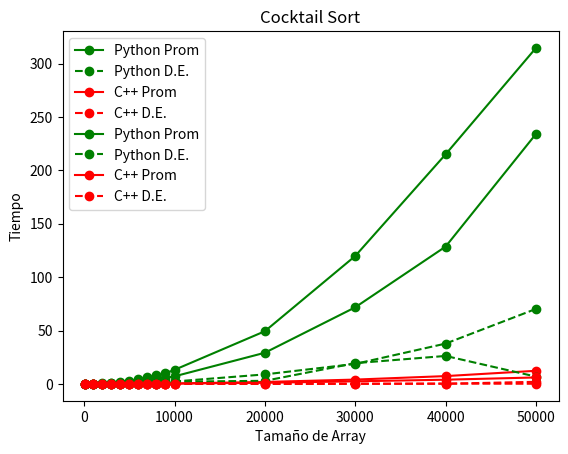

The matplotlib source for this figure:
import matplotlib.pyplot as plt

#Bubble Sort Python Promedio
x = [100,1000,2000,3000,4000,5000,6000,7000,8000,9000,10000,20000,30000,40000,50000]
y = [0.001005268096923820,0.070356798171997000,0.294240808486938000,0.710008001327514000,1.209030199050900000,1.786536931991570000,2.590527677536000000,3.494307136535640000,4.472889423370350000,5.620229053497310000,7.113364267349220000,29.203883075714100000,71.784848356246800000,128.635452032089000000,234.156673336028000000]
plt.plot(x,y,marker='o',linestyle='-',color='g',label='Python Prom')
#Bubble Sort Python Desviación Estandar
x2 = [100,1000,2000,3000,4000,5000,6000,7000,8000,9000,10000,20000,30000,40000,50000]
y2 = [0.000706163,0.018768023,0.094337983,0.191807135,0.342717961,0.522313391,0.801962403,1.023337955,1.332680539,1.664917723,2.30476683,8.914997652,18.75645676,37.78050826,70.27276125]
plt.plot(x2,y2,marker='o',linestyle='--',color='g',label='Python D.E.')
#Bubble Sort C++ Promedio
x3 = [100,1000,2000,3000,4000,5000,6000,7000,8000,9000,10000,20000,30000,40000,50000]
y3 = [0.02006180,0.00397700,0.01733960,0.03928220,0.07544960,0.11780880,0.17646460,0.21138100,0.27841080,0.36249780,0.42957900,1.83589240,4.06290460,7.32903020,12.30111100]
plt.plot(x3,y3,marker='o',linestyle='-',color='r',label='C++ Prom')
#Bubble Sort C++ Desviación Estandar
x4 = [100,1000,2000,3000,4000,5000,6000,7000,8000,9000,10000,20000,30000,40000,50000]
y4 = [0.04474775,0.00023707,0.00451116,0.00720680,0.01472408,0.01937846,0.01764188,0.01127242,0.01901036,0.01862501,0.00917648,0.07176137,0.18974109,0.19250875,1.97851902]
plt.plot(x4,y4,marker='o',linestyle='--',color='r',label='C++ D.E.')
#Bubble Sort Golang Promedio
#x5 = [100,1000,2000,3000,4000,5000,6000,7000,8000,9000,10000,20000,30000,40000,50000]
#y5 = [30,45,58,43,36]
#plt.plot(x5,y5,marker='o',linestyle='-',color='b',label='Golang Prom')

#Bubble Sort Golang Desviación Estandar
#x6 = [100,1000,2000,3000,4000,5000,6000,7000,8000,9000,10000,20000,30000,40000,50000]
#y6 = [30,45,58,43,36]
#plt.plot(x6,y6,marker='o',linestyle='--',color='b',label='Golang D.E.')

plt.legend()
plt.xlabel('Tamaño de Array')
plt.ylabel('Segundos')
plt.title('Bubble Sort')
plt.show()

#%%
import matplotlib.pyplot as plt
#Cocktail Sort Python Promedio
x7 = [100,1000,2000,3000,4000,5000,6000,7000,8000,9000,10000,20000,30000,40000,50000]
y7 = [0.001594400405883790,0.130591297149658000,0.485210895538330000,1.077796792984000000,1.963001298904420000,2.954405832290640000,4.341107368469230000,6.460231256484980000,7.963523197174070000,9.993674993515000000,13.201202583312900000,49.370647430419900000,119.851104831695000000,215.081068038940000000,314.734095621109000000]
plt.plot(x7,y7,marker='o',linestyle='-',color='g',label='Python Prom')
#Cocktail Sort Python Desviación Estandar
x8 = [100,1000,2000,3000,4000,5000,6000,7000,8000,9000,10000,20000,30000,40000,50000]
y8 = [0.000899039,0.021324258,0.05588349,0.088059516,0.28600691,0.153434744,0.224933585,0.772569569,0.356157302,0.767029447,2.104212629,2.910185048,19.44241872,26.21571317,6.83191907]
plt.plot(x8,y8,marker='o',linestyle='--',color='g',label='Python D.E.')
#Cocktail Sort C++ Promedio
x9 = [100,1000,2000,3000,4000,5000,6000,7000,8000,9000,10000,20000,30000,40000,50000]
y9 = [0.000030400,0.002502000,0.010945250,0.036701750,0.078343750,0.105824500,0.095908000,0.164579750,0.180534750,0.313220250,0.312332750,1.059184500,2.430938000,3.959493750,6.053580250]
plt.plot(x9,y9,marker='o',linestyle='-',color='r',label='C++ Prom')
#Cocktail Sort C++ Desviación Estandar
x10 = [100,1000,2000,3000,4000,5000,6000,7000,8000,9000,10000,20000,30000,40000,50000]
y10 = [0.000001673320053068150,0.000301023808582201000,0.002366546340837920000,0.032819773748712300000,0.071188345883180400000,0.094126365886503800000,0.019899641554560700000,0.053476660562498300000,0.044282272257078300000,0.105382002550641000000,0.061513657623734400000,0.063176640158104800000,0.081492134086671200000,0.293927887551097000000,0.149570362073897000000]
plt.plot(x10,y10,marker='o',linestyle='--',color='r',label='C++ D.E.')
#Cocktail Sort Golang Promedio
#11 = [100,1000,2000,3000,4000,5000,6000,7000,8000,9000,10000,20000,30000,40000,50000]
#y11 = [30,45,58,43,36]
#plt.plot(x11,y11,marker='o',linestyle='-',color='b',label='Golang Prom')

#Cocktail Sort Golang Desviación Estandar
#x12 = [100,1000,2000,3000,4000,5000,6000,7000,8000,9000,10000,20000,30000,40000,50000]
#y12 = [30,45,58,43,36]
#plt.plot(x12,y12,marker='o',linestyle='--',color='b',label='Golang D.E.')

plt.legend()
plt.xlabel('Tamaño de Array')
plt.ylabel('Tiempo')
plt.title('Cocktail Sort')
plt.show()